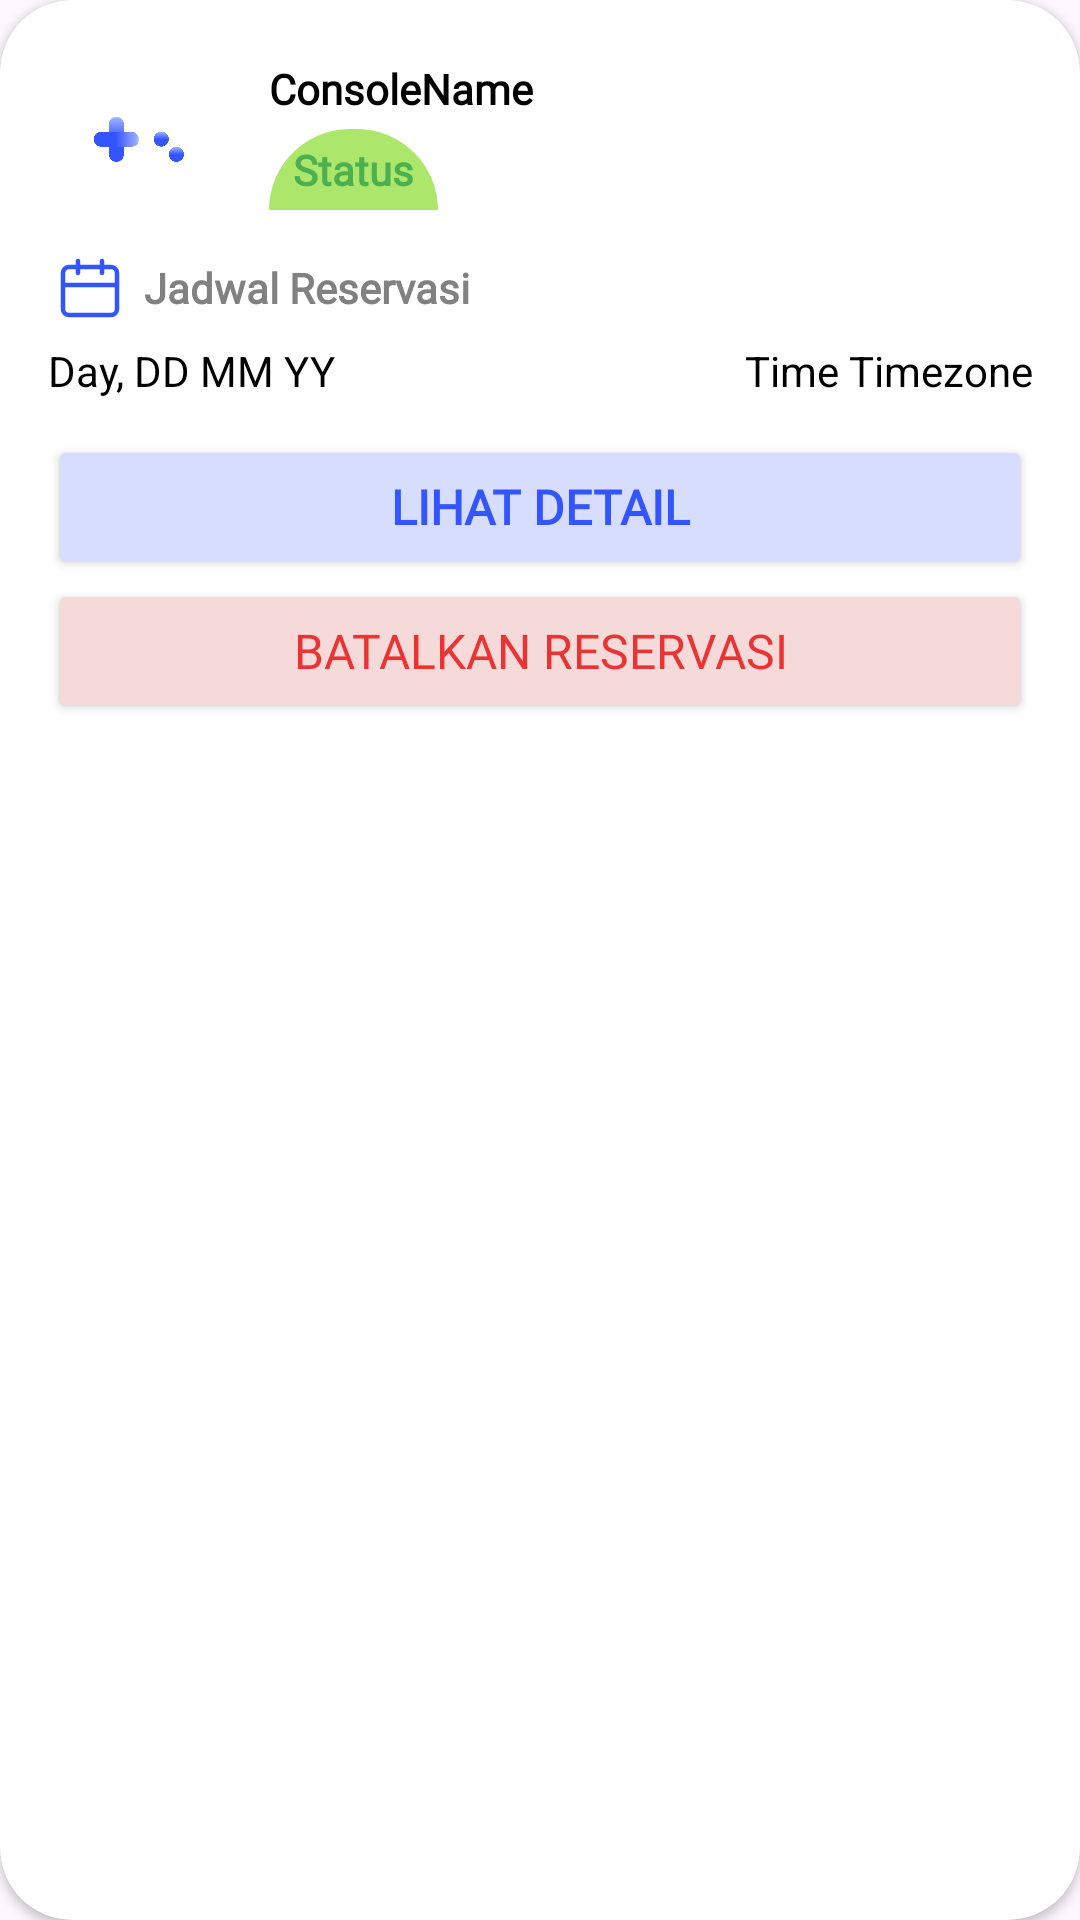

Reconstruct the res/layout file that produces this screen, plus the resources it refers to.
<!-- AndroidManifest.xml: application theme Theme.GameQueue -->
<!-- res/layout/card_item_three.xml -->
<?xml version="1.0" encoding="utf-8"?>
<androidx.cardview.widget.CardView xmlns:android="http://schemas.android.com/apk/res/android"
    xmlns:app="http://schemas.android.com/apk/res-auto"
    xmlns:tools="http://schemas.android.com/tools"
    android:id="@+id/card_item_one"
    android:layout_width="match_parent"
    android:layout_height="wrap_content"
    android:layout_marginHorizontal="2dp"
    android:layout_marginVertical="12dp"
    app:cardBackgroundColor="@color/white"
    app:cardCornerRadius="24dp"
    app:contentPadding="16dp">

    <LinearLayout
        android:layout_width="match_parent"
        android:layout_height="wrap_content"
        android:orientation="vertical">

        <LinearLayout
            android:layout_width="match_parent"
            android:layout_height="match_parent"
            android:orientation="horizontal">

            <ImageView
                android:id="@+id/cardThreeImage"
                android:layout_width="match_parent"
                android:layout_height="match_parent"
                android:layout_weight="4"
                android:adjustViewBounds="true"
                android:background="@drawable/rounded_edittext_background"
                android:backgroundTint="@color/pastel_blue"
                android:padding="10dp"
                app:srcCompat="@drawable/game_queue_logo" />

            <LinearLayout
                android:layout_width="match_parent"
                android:layout_height="match_parent"
                android:layout_weight="1"
                android:orientation="vertical"
                android:paddingHorizontal="8dp"
                android:paddingVertical="4dp">

                <TextView
                    android:id="@+id/cardThreeConsoleName"
                    android:layout_width="match_parent"
                    android:layout_height="wrap_content"
                    android:fontFamily="@font/inter"
                    android:text="ConsoleName"
                    android:textColor="@color/black"
                    android:textStyle="bold" />

                <TextView
                    android:id="@+id/cardThreeStatus"
                    android:layout_width="wrap_content"
                    android:layout_height="wrap_content"
                    android:layout_marginVertical="4dp"
                    android:background="@drawable/rounded_corner_background"
                    android:backgroundTint="@color/light_green_bg"
                    android:fontFamily="@font/inter_bold"
                    android:paddingHorizontal="8dp"
                    android:paddingVertical="4dp"
                    android:text="Status"
                    android:textColor="@color/light_green_fg"
                    android:textStyle="bold" />
            </LinearLayout>
        </LinearLayout>

        <LinearLayout
            android:layout_width="match_parent"
            android:layout_height="match_parent"
            android:layout_marginVertical="6dp"
            android:gravity="center"
            android:orientation="horizontal">

            <ImageView
                android:id="@+id/imageView6"
                android:layout_width="wrap_content"
                android:layout_height="wrap_content"
                android:paddingHorizontal="2dp"
                app:srcCompat="@drawable/calendar" />

            <TextView
                android:layout_width="wrap_content"
                android:layout_height="wrap_content"
                android:layout_weight="1"
                android:fontFamily="@font/inter"
                android:paddingHorizontal="4dp"
                android:text="Jadwal Reservasi"
                android:textColor="@color/gray"
                android:textStyle="bold" />
        </LinearLayout>

        <LinearLayout
            android:layout_width="match_parent"
            android:layout_height="match_parent"
            android:orientation="horizontal">

            <TextView
                android:id="@+id/cardThreeDate"
                android:layout_width="wrap_content"
                android:layout_height="wrap_content"
                android:layout_weight="1"
                android:text="Day, DD MM YY"
                android:textColor="@color/black" />

            <TextView
                android:id="@+id/cardThreeTime"
                android:layout_width="wrap_content"
                android:layout_height="wrap_content"
                android:layout_weight="1"
                android:text="Time Timezone"
                android:textAlignment="textEnd"
                android:textColor="@color/black" />
        </LinearLayout>

        <LinearLayout
            android:layout_width="match_parent"
            android:layout_height="match_parent"
            android:layout_marginTop="12dp"
            android:orientation="vertical">

            <Button
                android:id="@+id/cardThreeDetailBtn"
                android:layout_width="match_parent"
                android:layout_height="wrap_content"
                android:backgroundTint="@color/pastel_blue"
                android:fontFamily="@font/inter"
                android:text="Lihat Detail"
                android:textColor="@color/light_blue"
                android:textSize="16sp"
                android:textStyle="bold" />

            <Button
                android:id="@+id/cardThreeRemoveBtn"
                android:layout_width="match_parent"
                android:layout_height="wrap_content"
                android:backgroundTint="@color/pastel_red"
                android:fontFamily="@font/inter"
                android:text="Batalkan Reservasi"
                android:textColor="@color/blind_red"
                android:textSize="16sp" />
        </LinearLayout>

    </LinearLayout>

</androidx.cardview.widget.CardView>
<!-- resources referenced by this layout -->
<resources>
  <color name="black">#FF000000</color>
  <color name="blind_red">#EA3333</color>
  <color name="gray">#818181</color>
  <color name="light_blue">#3355FF</color>
  <color name="light_green_bg">#ACE66A</color>
  <color name="light_green_fg">#4CAF50</color>
  <color name="pastel_blue">#D6DDFF</color>
  <color name="pastel_red">#F6D9D9</color>
  <color name="white">#FFFFFFFF</color>
  <!-- drawable calendar (drawable) -->
  <vector xmlns:android="http://schemas.android.com/apk/res/android"
      android:width="24dp"
      android:height="24dp"
      android:viewportWidth="24"
      android:viewportHeight="24">
    <path
        android:pathData="M16,3V7M8,3V7M3,11H21M5,5H19C20.105,5 21,5.895 21,7V19C21,20.104 20.105,21 19,21H5C3.895,21 3,20.104 3,19V7C3,5.895 3.895,5 5,5Z"
        android:strokeLineJoin="round"
        android:strokeWidth="1.5"
        android:fillColor="#00000000"
        android:strokeColor="#3355FF"
        android:strokeLineCap="round"/>
  </vector>
  <!-- drawable game_queue_logo: png bitmap (drawable, 27077 bytes) -->
  <!-- drawable rounded_corner_background (drawable) -->
  <?xml version="1.0" encoding="utf-8"?>
  <shape xmlns:android="http://schemas.android.com/apk/res/android">
      <corners
          android:topLeftRadius="40dp"
          android:topRightRadius="40dp"/>
      <solid
          android:color="@color/white"/>
  </shape>
  <style name="Theme.GameQueue" parent="Base.Theme.GameQueue" />
  <style name="Base.Theme.GameQueue" parent="Theme.Material3.DayNight.NoActionBar">
          
          
      </style>
</resources>
